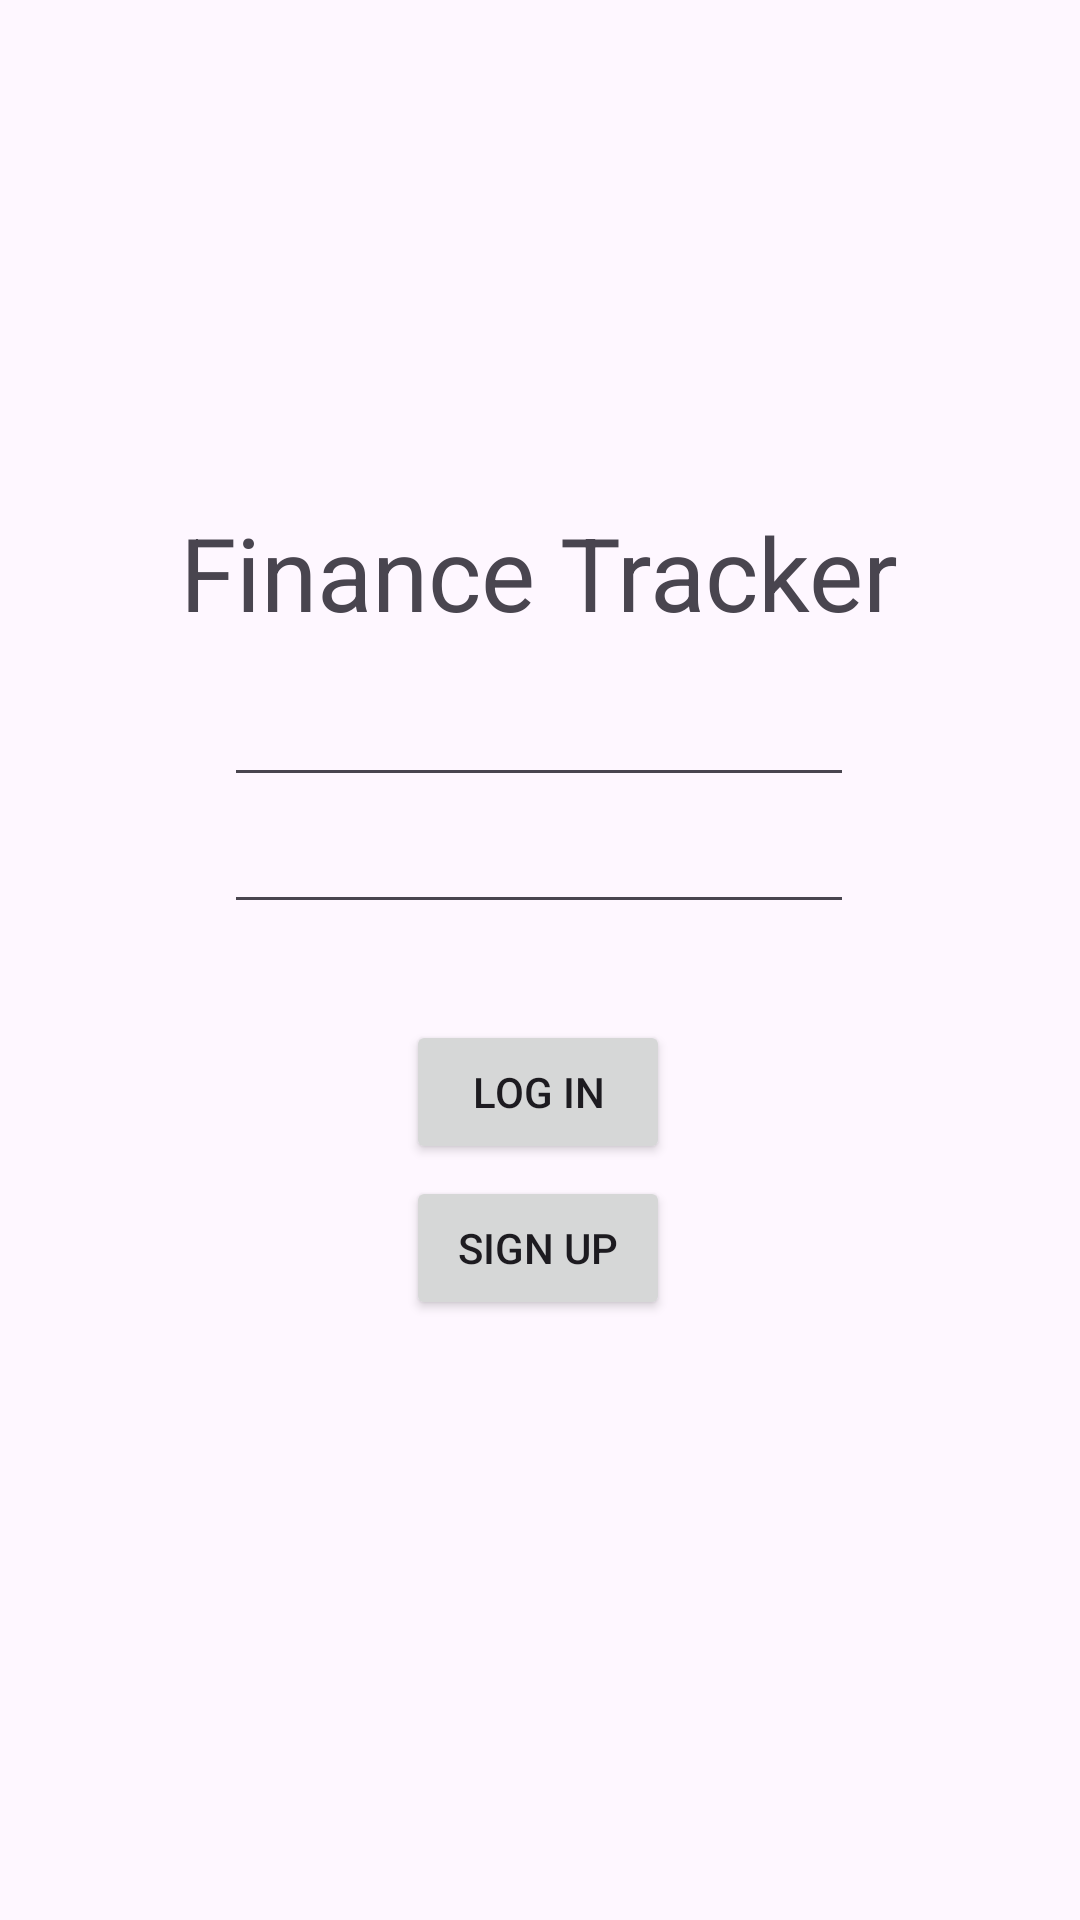

This screen was rendered from an Android layout file. Write that file and the resources it references.
<!-- AndroidManifest.xml: application theme Theme.FinamceTracker -->
<!-- res/layout/login_page.xml -->
<?xml version="1.0" encoding="utf-8"?>
<androidx.constraintlayout.widget.ConstraintLayout xmlns:android="http://schemas.android.com/apk/res/android"
    xmlns:app="http://schemas.android.com/apk/res-auto"
    xmlns:tools="http://schemas.android.com/tools"
    android:layout_width="match_parent"
    android:layout_height="match_parent">

    <EditText
        android:id="@+id/NameInputField"
        android:layout_width="wrap_content"
        android:layout_height="wrap_content"
        android:ems="10"
        android:inputType="text"
        app:layout_constraintBottom_toTopOf="@+id/PasswordInputField"
        app:layout_constraintEnd_toEndOf="parent"
        app:layout_constraintHorizontal_bias="0.497"
        app:layout_constraintStart_toStartOf="parent"
        app:layout_constraintTop_toBottomOf="@+id/textView"
        app:layout_constraintVertical_bias="0.906" />

    <EditText
        android:id="@+id/PasswordInputField"
        android:layout_width="wrap_content"
        android:layout_height="wrap_content"
        android:layout_marginBottom="32dp"
        android:ems="10"
        android:inputType="textPassword"
        app:layout_constraintBottom_toTopOf="@+id/LogInButton"
        app:layout_constraintEnd_toEndOf="parent"
        app:layout_constraintHorizontal_bias="0.497"
        app:layout_constraintStart_toStartOf="parent" />

    <Button
        android:id="@+id/LogInButton"
        android:layout_width="wrap_content"
        android:layout_height="wrap_content"
        android:layout_marginBottom="4dp"
        android:text="Log In"
        app:layout_constraintBottom_toTopOf="@+id/SignUpButton"
        app:layout_constraintEnd_toEndOf="parent"
        app:layout_constraintHorizontal_bias="0.498"
        app:layout_constraintStart_toStartOf="parent" />

    <Button
        android:id="@+id/SignUpButton"
        android:layout_width="wrap_content"
        android:layout_height="wrap_content"
        android:layout_marginBottom="200dp"
        android:text="Sign Up"
        app:layout_constraintBottom_toBottomOf="parent"
        app:layout_constraintEnd_toEndOf="parent"
        app:layout_constraintHorizontal_bias="0.498"
        app:layout_constraintStart_toStartOf="parent" />

    <TextView
        android:id="@+id/textView"
        android:layout_width="wrap_content"
        android:layout_height="wrap_content"
        android:layout_marginTop="168dp"
        android:text="Finance Tracker"
        android:textSize="34sp"
        app:layout_constraintEnd_toEndOf="parent"
        app:layout_constraintHorizontal_bias="0.498"
        app:layout_constraintStart_toStartOf="parent"
        app:layout_constraintTop_toTopOf="parent" />
</androidx.constraintlayout.widget.ConstraintLayout>
<!-- resources referenced by this layout -->
<resources>
  <style name="Theme.FinamceTracker" parent="Base.Theme.FinamceTracker" />
  <style name="Base.Theme.FinamceTracker" parent="Theme.Material3.DayNight.NoActionBar">
          
          
      </style>
</resources>
